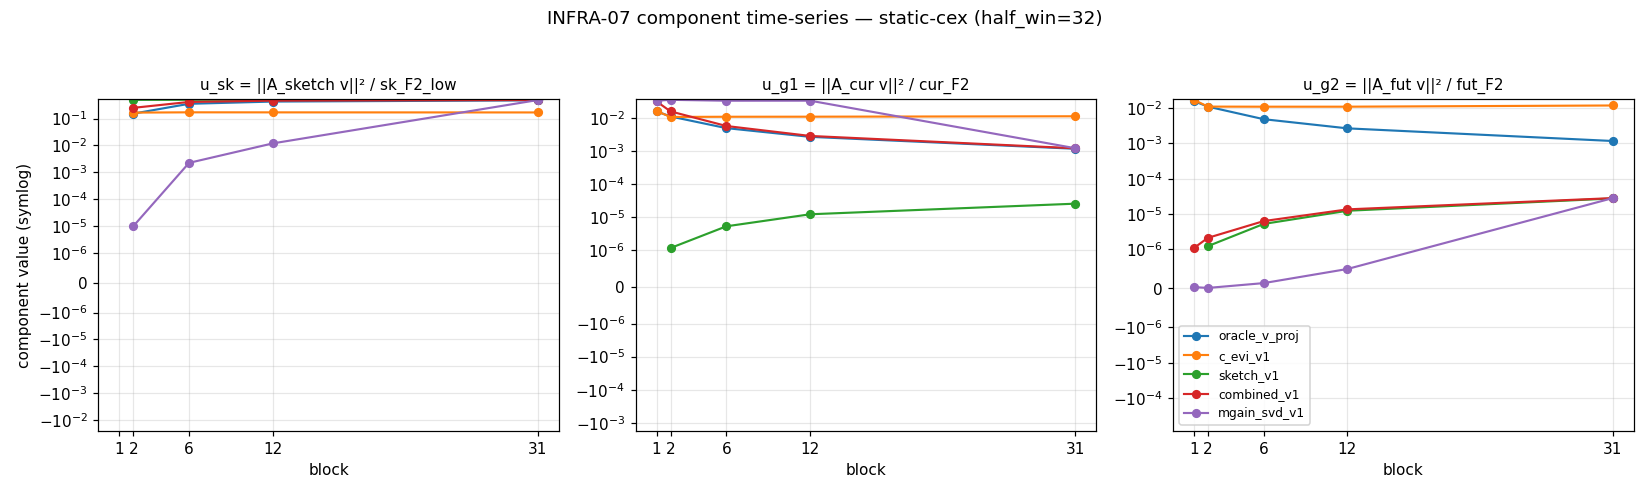

Values plotted in this chart, from the file beside it:
block, candidate, u_sk, u_g1, u_g2, sk_F2_low, cur_F2, fut_F2
1, oracle_v1_proj, nan, 0.01572, 0.01586, 0.0, 26.59, 26.35
1, c_evi_v1, nan, 0.01608, 0.01726, 0.0, 26.59, 26.35
1, sketch_v1, nan, nan, nan, 0.0, 26.59, 26.35
1, combined_v1, nan, 0.03141, 1.0765744104635188e-06, 0.0, 26.59, 26.35
1, mgain_svd_v1, nan, 0.0331, 3.041940757899506e-08, 0.0, 26.59, 26.35
2, oracle_v1_proj, 0.1534, 0.01106, 0.01109, 1.67, 26.35, 26.28
2, c_evi_v1, 0.1677, 0.0107, 0.0111, 1.67, 26.35, 26.28
2, sketch_v1, 0.5007, 1.1602125137207917e-06, 1.2164326829943194e-06, 1.67, 26.35, 26.28
2, combined_v1, 0.252, 0.01574, 2.091542626465935e-06, 1.67, 26.35, 26.28
2, mgain_svd_v1, 9.814275675306596e-06, 0.0353, 9.430962910536205e-09, 1.67, 26.35, 26.28
6, oracle_v1_proj, 0.3567, 0.00491, 0.004878, 1.683, 26.34, 26.51
6, c_evi_v1, 0.1719, 0.01084, 0.01104, 1.683, 26.34, 26.51
6, sketch_v1, 0.5048, 5.259275447975086e-06, 5.195731996573819e-06, 1.683, 26.34, 26.51
6, combined_v1, 0.4181, 0.005691, 6.254418540348653e-06, 1.683, 26.34, 26.51
6, mgain_svd_v1, 0.002255, 0.03309, 1.324350907638888e-07, 1.683, 26.34, 26.51
12, oracle_v1_proj, 0.4324, 0.002675, 0.00268, 1.728, 26.26, 26.21
12, c_evi_v1, 0.1712, 0.01089, 0.01104, 1.728, 26.26, 26.21
12, sketch_v1, 0.5082, 1.2156773519597362e-05, 1.2289628566577101e-05, 1.728, 26.26, 26.21
12, combined_v1, 0.4676, 0.002849, 1.3450212276589774e-05, 1.728, 26.26, 26.21
12, mgain_svd_v1, 0.01197, 0.03323, 4.9311830021504e-07, 1.728, 26.26, 26.21
31, oracle_v1_proj, 0.4804, 0.001166, 0.001173, 1.911, 26.69, 26.54
31, c_evi_v1, 0.1701, 0.01121, 0.01195, 1.911, 26.69, 26.54
31, sketch_v1, 0.5081, 2.543586971009926e-05, 2.7453222358204382e-05, 1.911, 26.69, 26.54
31, combined_v1, 0.4937, 0.001205, 2.8064555130191877e-05, 1.911, 26.69, 26.54
31, mgain_svd_v1, 0.4936, 0.001212, 2.799139531921386e-05, 1.911, 26.69, 26.54
